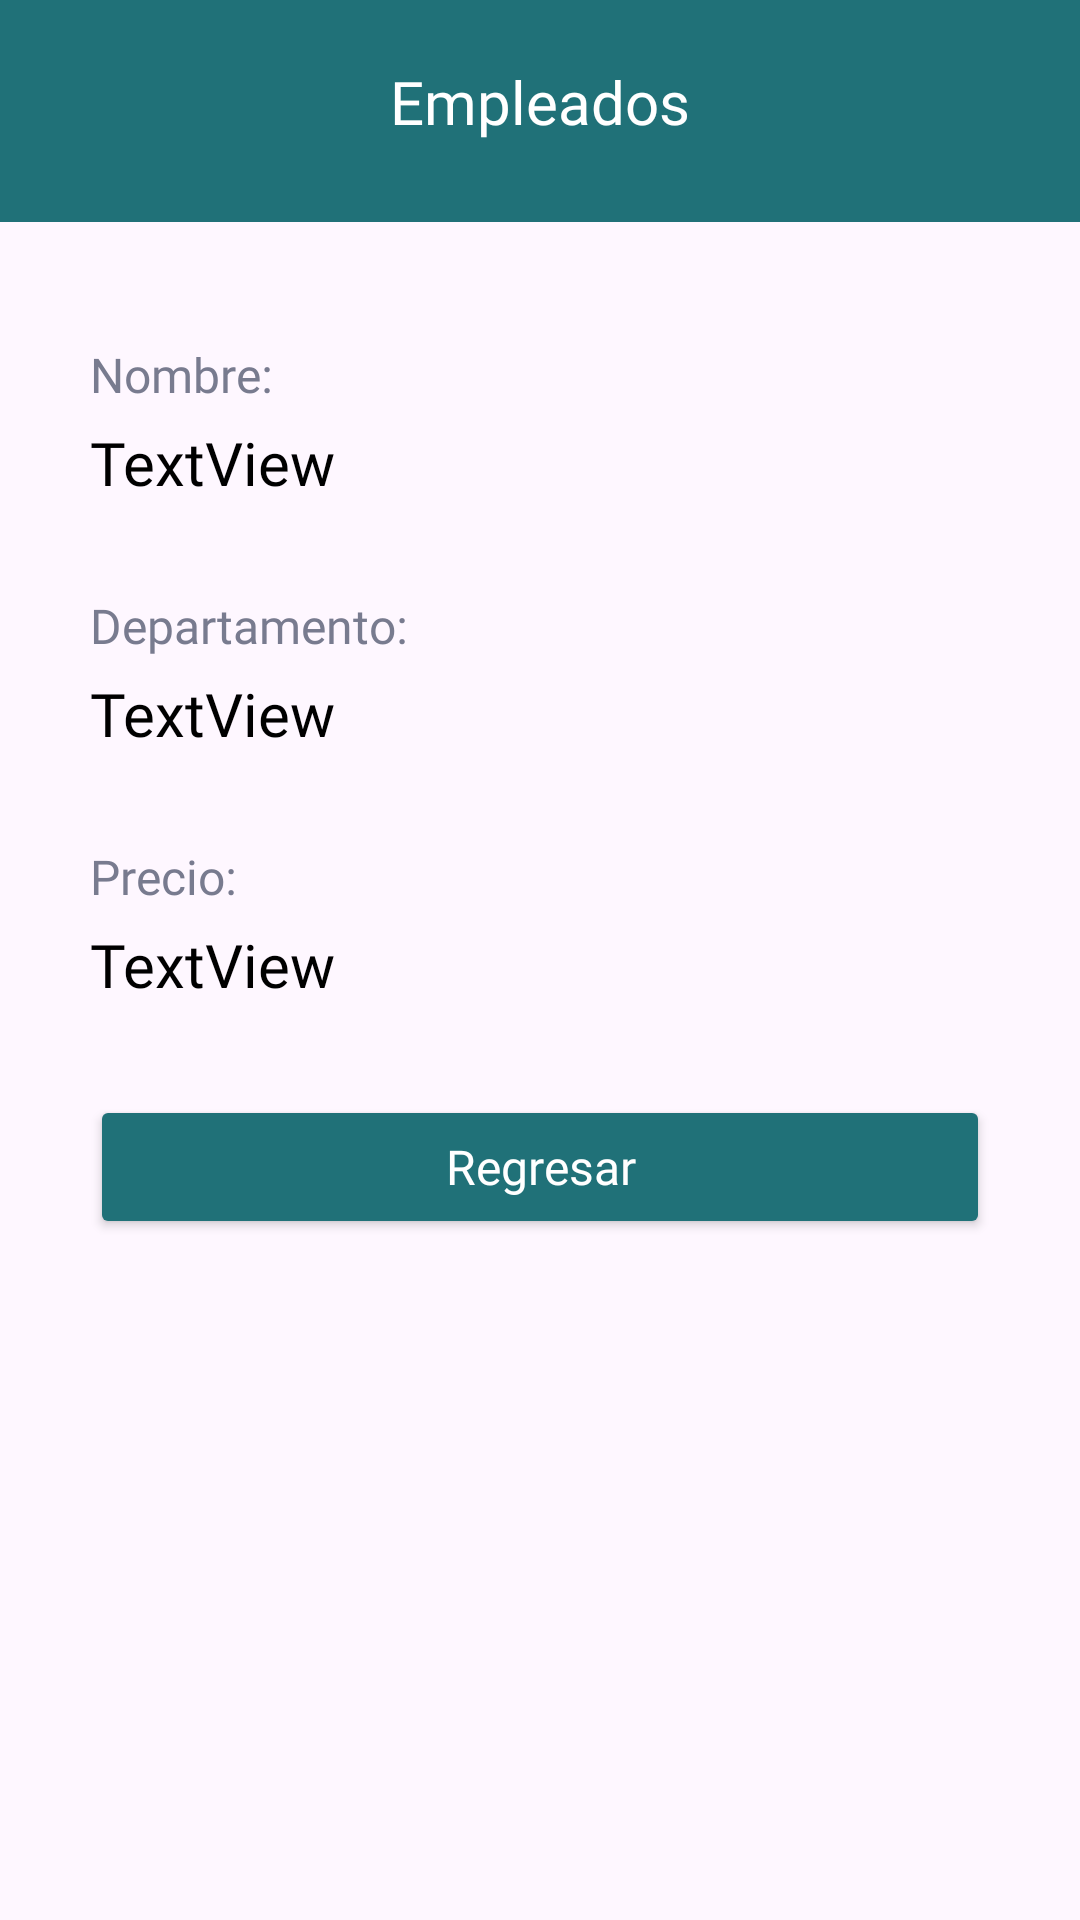

The Android layout XML behind this screen, and the referenced resources:
<!-- AndroidManifest.xml: application theme Theme.Expo2023app -->
<!-- res/layout/activity_informacion_empleados.xml -->
<?xml version="1.0" encoding="utf-8"?>
<androidx.constraintlayout.widget.ConstraintLayout xmlns:android="http://schemas.android.com/apk/res/android"
    xmlns:app="http://schemas.android.com/apk/res-auto"
    xmlns:tools="http://schemas.android.com/tools"
    android:layout_width="match_parent"
    android:layout_height="match_parent"
    tools:context=".InformacionEmpleados">

    <LinearLayout
        android:id="@+id/linearLayout"
        android:layout_width="match_parent"
        android:layout_height="74dp"
        android:background="#207178"
        android:gravity="bottom"
        android:orientation="vertical"
        app:layout_constraintEnd_toEndOf="parent"
        app:layout_constraintStart_toStartOf="parent"
        app:layout_constraintTop_toTopOf="parent">

        <TextView
            android:id="@+id/textView"
            android:layout_width="match_parent"
            android:layout_height="match_parent"
            android:fontFamily="@font/poppins_semibold"
            android:gravity="center"
            android:text="Empleados"
            android:textColor="#FFFFFF"
            android:textSize="20sp" />

        <LinearLayout
            android:layout_width="match_parent"
            android:layout_height="3dp"
            android:background="#207178"
            android:orientation="vertical" />

    </LinearLayout>

    <ScrollView
        android:layout_width="match_parent"
        android:layout_height="wrap_content"
        app:layout_constraintEnd_toEndOf="parent"
        app:layout_constraintStart_toStartOf="parent"
        app:layout_constraintTop_toBottomOf="@+id/linearLayout">

        <LinearLayout
            android:layout_width="match_parent"
            android:layout_height="wrap_content"
            android:layout_marginHorizontal="30dp"
            android:layout_marginVertical="20dp"
            android:orientation="vertical">

            <ImageView
                android:id="@+id/EmpleadoInfo_Foto"
                android:layout_width="match_parent"
                android:layout_height="wrap_content"
                android:layout_gravity="top"
                android:layout_marginBottom="20dp"
                android:adjustViewBounds="true"
                android:scaleType="fitStart"
                app:srcCompat="@drawable/imagen" />

            <TextView
                android:id="@+id/textView8"
                android:layout_width="match_parent"
                android:layout_height="wrap_content"
                android:layout_marginBottom="5dp"
                android:fontFamily="@font/poppins_semibold"
                android:text="Nombre:"
                android:textColor="#787B8F"
                android:textSize="16sp" />

            <TextView
                android:id="@+id/EmpleadoInfo_Nombre"
                android:layout_width="match_parent"
                android:layout_height="wrap_content"
                android:layout_marginBottom="30dp"
                android:fontFamily="@font/poppins_semibold"
                android:text="TextView"
                android:textColor="#000000"
                android:textSize="20sp" />

            <TextView
                android:id="@+id/textView10"
                android:layout_width="match_parent"
                android:layout_height="wrap_content"
                android:layout_marginBottom="5dp"
                android:fontFamily="@font/poppins_semibold"
                android:text="Departamento:"
                android:textColor="#787B8F"
                android:textSize="16sp" />

            <TextView
                android:id="@+id/EmpleadosInfo_Departamento"
                android:layout_width="match_parent"
                android:layout_height="wrap_content"
                android:layout_marginBottom="30dp"
                android:fontFamily="@font/poppins_semibold"
                android:text="TextView"
                android:textColor="#000000"
                android:textSize="20sp" />

            <TextView
                android:id="@+id/textView12"
                android:layout_width="match_parent"
                android:layout_height="wrap_content"
                android:layout_marginBottom="5dp"
                android:fontFamily="@font/poppins_semibold"
                android:text="Precio:"
                android:textColor="#787B8F"
                android:textSize="16sp" />

            <TextView
                android:id="@+id/EmpleadosInfo_Dui"
                android:layout_width="match_parent"
                android:layout_height="wrap_content"
                android:layout_marginBottom="30dp"
                android:fontFamily="@font/poppins_semibold"
                android:text="TextView"
                android:textColor="#000000"
                android:textSize="20sp" />

            <Button
                android:id="@+id/EmpleadosInfo_Back"
                android:layout_width="match_parent"
                android:layout_height="wrap_content"
                android:layout_marginBottom="120dp"
                android:backgroundTint="#207178"
                android:fontFamily="@font/poppins_semibold"
                android:text="Regresar"
                android:textAllCaps="false"
                android:textColor="#FFFFFF"
                android:textSize="16sp" />

        </LinearLayout>
    </ScrollView>

</androidx.constraintlayout.widget.ConstraintLayout>
<!-- resources referenced by this layout -->
<resources>
  <style name="Theme.Expo2023app" parent="Base.Theme.Expo2023app" />
  <style name="Base.Theme.Expo2023app" parent="Theme.Material3.DayNight.NoActionBar">
          
          
      </style>
</resources>
